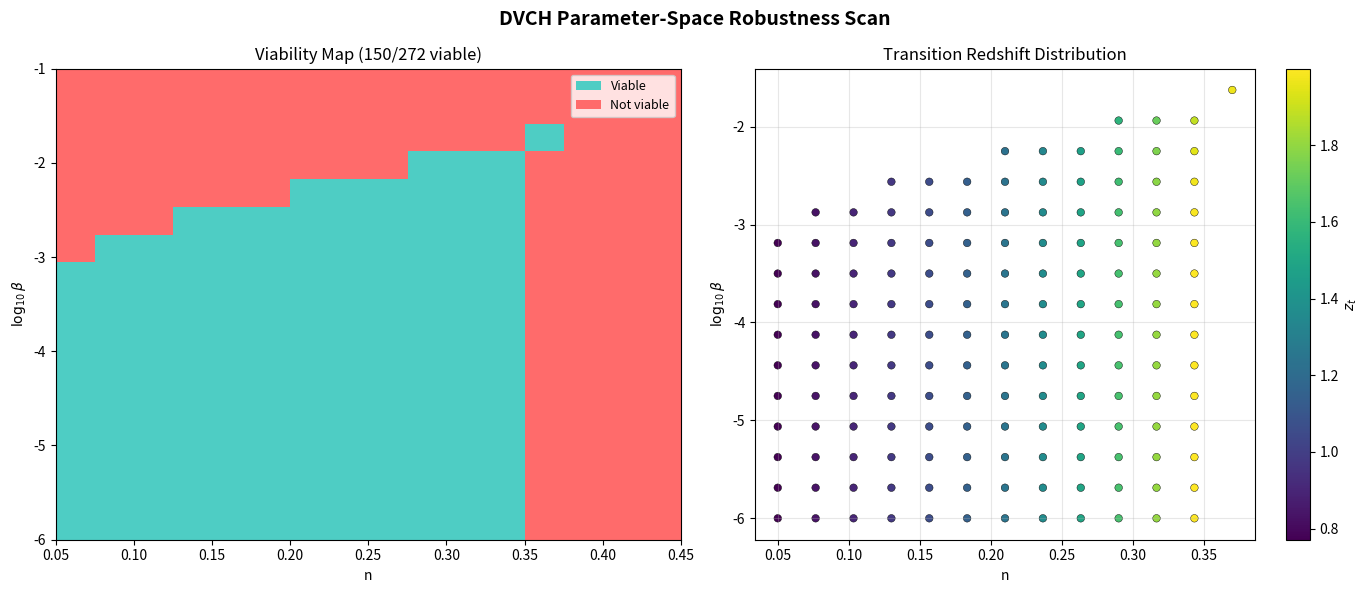

Python code for this plot:
#!/usr/bin/env python3
"""
DVCH robustness scan over (n, beta) parameter space.
Tests background viability conditions across a grid of parameters.
"""
import numpy as np
import pandas as pd
import matplotlib
matplotlib.use("Agg")
import matplotlib.pyplot as plt
from matplotlib.colors import ListedColormap
import os

FIGDIR = "figures"
os.makedirs(FIGDIR, exist_ok=True)

Omega_m0 = 0.30
Omega_r0 = 9.0e-5
Omega_L0 = 1.0 - Omega_m0 - Omega_r0


def solve_background(n, beta, z_array):
    """Simplified background solver for the scan."""
    from scipy.integrate import solve_ivp
    from scipy.interpolate import interp1d

    def rhs(z, y):
        Om_z = y[0]
        opz = 1.0 + z
        rad = Omega_r0 * opz**4

        E2 = rad + Om_z + Omega_L0
        for _ in range(50):
            OL_z = Omega_L0 * (Om_z / Omega_m0)**n * (1.0 + beta) / (1.0 + beta * E2)
            E2_new = rad + Om_z + OL_z
            if abs(E2_new - E2) < 1e-10:
                break
            E2 = E2_new

        OL_z = Omega_L0 * (Om_z / Omega_m0)**n * (1.0 + beta) / (1.0 + beta * E2)

        dOL_dOm = OL_z * n / Om_z if Om_z > 1e-30 else 0.0
        dOL_dE2 = -Omega_L0 * (Om_z / Omega_m0)**n * (1.0 + beta) * beta / (1.0 + beta * E2)**2

        denom = 1.0 - dOL_dE2
        if abs(denom) < 1e-15:
            denom = 1e-15

        A = 1.0 + dOL_dOm
        B = dOL_dE2 / denom
        C = 4.0 * Omega_r0 * opz**3

        coeff = A * (1.0 + B)
        if abs(coeff) < 1e-15:
            coeff = 1e-15

        dOm_dz = (3.0 * Om_z / opz - B * C) / coeff
        return [dOm_dz]

    z_span = (z_array[0], z_array[-1])
    try:
        sol = solve_ivp(rhs, z_span, [Omega_m0], t_eval=z_array, rtol=1e-8,
                       atol=1e-10, method="RK45", max_step=0.05)
        if not sol.success or sol.y[0].shape[0] != len(z_array):
            return None
    except Exception:
        return None

    Om_arr = sol.y[0]
    E2_arr = np.zeros_like(z_array)
    OL_arr = np.zeros_like(z_array)
    Or_arr = Omega_r0 * (1.0 + z_array)**4

    for i in range(len(z_array)):
        opz = 1.0 + z_array[i]
        rad = Omega_r0 * opz**4
        E2 = rad + Om_arr[i] + Omega_L0
        for _ in range(50):
            OL_z = Omega_L0 * (Om_arr[i] / Omega_m0)**n * (1.0 + beta) / (1.0 + beta * E2)
            E2_new = rad + Om_arr[i] + OL_z
            if abs(E2_new - E2) < 1e-10:
                break
            E2 = E2_new
        E2_arr[i] = E2
        OL_arr[i] = OL_z

    # Compute Q_tilde
    E = np.sqrt(np.maximum(E2_arr, 0))
    ratio = np.where(Om_arr > 1e-30, OL_arr / Om_arr, 0.0)
    denom_q = 1.0 + n * ratio
    bracket = n - beta * (4.0 * Omega_r0 * (1.0 + z_array)**4 + 3.0 * Om_arr) / (3.0 * (1.0 + beta * E2_arr))
    Qtilde = -E * OL_arr / np.where(denom_q > 0, denom_q, 1e-15) * bracket

    # Transition redshift
    dE2 = np.gradient(E2_arr, z_array)
    q = -1.0 + (1.0 + z_array) / (2.0 * E2_arr) * dE2
    sign_changes = np.where(np.diff(np.sign(q)))[0]
    if len(sign_changes) > 0:
        idx = sign_changes[0]
        z1, z2 = z_array[idx], z_array[idx + 1]
        q1, q2 = q[idx], q[idx + 1]
        z_t = z1 - q1 * (z2 - z1) / (q2 - q1)
    else:
        z_t = np.nan

    return {
        "E2": E2_arr,
        "Om": Om_arr,
        "OL": OL_arr,
        "Qtilde": Qtilde,
        "z_t": z_t,
    }


def check_viability(res, z_array):
    """Check if a background solution is viable."""
    if res is None:
        return False, "integration_failed"
    E2 = res["E2"]
    Om = res["Om"]
    OL = res["OL"]
    Qt = res["Qtilde"]
    z_t = res["z_t"]

    if np.any(~np.isfinite(E2)):
        return False, "non_finite_E2"
    if np.any(E2 <= 0):
        return False, "E2_nonpositive"
    if np.any(Om < -1e-10):
        return False, "negative_Om"
    if np.any(OL < -1e-10):
        return False, "negative_OL"
    if np.any(~np.isfinite(Qt)):
        return False, "non_finite_Q"
    if np.any(Qt > 0):
        return False, "Q_positive"
    if not (0 < z_t < 2):
        return False, "no_transition"
    return True, "viable"


def main():
    print("=" * 60)
    print("DVCH Robustness Scan")
    print("=" * 60)

    z_scan = np.linspace(0, 5, 200)

    n_values = np.linspace(0.05, 0.45, 16)
    beta_values = np.logspace(-6, -1, 17)

    results = []
    viable_count = 0
    total = len(n_values) * len(beta_values)

    for n_val in n_values:
        for beta_val in beta_values:
            res = solve_background(n_val, beta_val, z_scan)
            viable, reason = check_viability(res, z_scan)
            row = {
                "n": n_val,
                "beta": beta_val,
                "viable": viable,
                "reason": reason,
            }
            if viable and res is not None:
                row["z_t"] = res["z_t"]
                row["Qtilde_max"] = np.max(res["Qtilde"])
                row["Qtilde_min"] = np.min(res["Qtilde"])
                row["E2_min"] = np.min(res["E2"])
                viable_count += 1
            else:
                row["z_t"] = np.nan
                row["Qtilde_max"] = np.nan
                row["Qtilde_min"] = np.nan
                row["E2_min"] = np.nan
            results.append(row)

    df = pd.DataFrame(results)
    df.to_csv("dvch_robustness_scan.csv", index=False)
    print(f"Grid: {total} points, viable: {viable_count}, fraction: {viable_count/total:.3f}")

    # Summary
    viable_df = df[df["viable"]]
    summary = pd.DataFrame({
        "metric": ["grid_size", "viable_points", "viable_fraction",
                    "n_range", "beta_range", "median_zt", "largest_Qtilde"],
        "value": [total, viable_count, f"{viable_count/total:.3f}",
                  f"0.05-0.45", f"1e-6 to 1e-1",
                  f"{viable_df['z_t'].median():.3f}" if len(viable_df) > 0 else "N/A",
                  f"{viable_df['Qtilde_max'].max():.2e}" if len(viable_df) > 0 else "N/A"],
    })
    summary.to_csv("dvch_robustness_summary.csv", index=False)
    print("Wrote dvch_robustness_scan.csv and dvch_robustness_summary.csv")

    if len(viable_df) > 0:
        print(f"Median z_t: {viable_df['z_t'].median():.3f}")
        print(f"Largest Qtilde: {viable_df['Qtilde_max'].max():.2e}")

    make_figure(df, n_values, beta_values, viable_count, total)


def make_figure(df, n_values, beta_values, viable_count, total):
    fig, axes = plt.subplots(1, 2, figsize=(14, 6))

    # Viability map
    ax = axes[0]
    grid = np.zeros((len(beta_values), len(n_values)))
    for i, b in enumerate(beta_values):
        for j, nval in enumerate(n_values):
            row = df[(df["beta"] == b) & (df["n"] == nval)]
            if len(row) > 0:
                grid[i, j] = 1 if row["viable"].values[0] else 0

    cmap = ListedColormap(['#FF6B6B', '#4ECDC4'])
    im = ax.imshow(grid, aspect='auto', cmap=cmap, vmin=0, vmax=1,
                   extent=[n_values[0], n_values[-1], np.log10(beta_values[0]),
                           np.log10(beta_values[-1])], origin='lower')
    ax.set_xlabel('n')
    ax.set_ylabel(r'$\log_{10}\beta$')
    ax.set_title(f'Viability Map ({viable_count}/{total} viable)')
    # Add colorbar legend
    from matplotlib.patches import Patch
    legend_elements = [Patch(facecolor='#4ECDC4', label='Viable'),
                       Patch(facecolor='#FF6B6B', label='Not viable')]
    ax.legend(handles=legend_elements, loc='upper right', fontsize=9)

    # z_t distribution
    ax2 = axes[1]
    viable_df = df[df["viable"]]
    if len(viable_df) > 0:
        sc = ax2.scatter(viable_df["n"], np.log10(viable_df["beta"]),
                        c=viable_df["z_t"], cmap='viridis', s=30, edgecolors='black', lw=0.3)
        plt.colorbar(sc, ax=ax2, label=r'$z_t$')
    ax2.set_xlabel('n')
    ax2.set_ylabel(r'$\log_{10}\beta$')
    ax2.set_title('Transition Redshift Distribution')
    ax2.grid(True, alpha=0.3)

    fig.suptitle('DVCH Parameter-Space Robustness Scan', fontsize=14, fontweight='bold')
    plt.tight_layout()
    fig.savefig(f"{FIGDIR}/dvch_robustness_scan.png", dpi=150, bbox_inches='tight')
    plt.close(fig)
    print(f"Figure saved: {FIGDIR}/dvch_robustness_scan.png")


if __name__ == "__main__":
    main()
